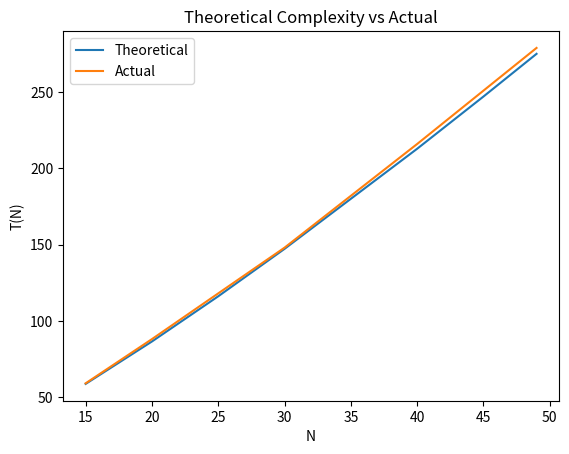

Generate this figure with matplotlib:
import random
import math
import matplotlib.pyplot as plt

def max_subarray(arr, low, high, count):
    if low == high:
        return low, high, arr[low], count

    mid = (low + high) // 2

    left_low, left_high, left_sum, left_count = max_subarray(arr, low, mid, count)
    right_low, right_high, right_sum, right_count = max_subarray(arr, mid + 1, high, count)
    cross_low, cross_high, cross_sum, cross_count = max_crossing_subarray(arr, low, mid, high, count)
    count = count + left_count + right_count + cross_count

    if left_sum >= right_sum and left_sum >= cross_sum:
        return left_low, left_high, left_sum, count
    elif right_sum >= left_sum and right_sum >= cross_sum:
        return right_low, right_high, right_sum, count
    else:
        return cross_low, cross_high, cross_sum, count

def max_crossing_subarray(arr, low, mid, high, count):
    left_sum = float("-inf")
    max_left = mid
    current_sum = 0

    for i in range(mid, low - 1, -1):
        current_sum += arr[i]
        count += 1

        if current_sum > left_sum:
            left_sum = current_sum
            max_left = i

    right_sum = float("-inf")
    max_right = mid + 1
    current_sum = 0

    for i in range(mid + 1, high + 1):
        current_sum += arr[i]
        count += 1

        if current_sum > right_sum:
            right_sum = current_sum
            max_right = i

    return max_left, max_right, left_sum + right_sum, count

def generate_data(n):
    return [random.uniform(-100, 100) for _ in range(n)]

def main():
    N_values = [15, 20, 25, 30, 40, 45, 49]
    actual_counts = []

    for N in N_values:
        data = generate_data(N)
        low, high, max_sum, count = max_subarray(data, 0, N - 1, 0)
        actual_counts.append(count)
        max_subarr = data[low:high + 1]

        print(f"N={N}")
        print(f"Original Array: {data}")
        print(f"Maximum Subarray: {max_subarr}")
        print(f"Starting Index: {low}")
        print(f"Ending Index: {high}")
        print(f"Maximum Subarray Sum: {max_sum}")
        print(f"Actual Count: {count}")
        print(f"Theoretical Count: {N*math.log2(N)}")
        print()


# Plotting graph
    theoretical_counts = [n*(math.log2(n)) for n in N_values]
    plt.plot(N_values, theoretical_counts, label='Theoretical')
    plt.plot(N_values, [actual_counts[x] for x in range(7)], label='Actual')
    plt.xlabel('N')
    plt.ylabel('T(N)')
    plt.legend()
    plt.title('Theoretical Complexity vs Actual')
    plt.show()

if __name__ == "__main__":
    main()
